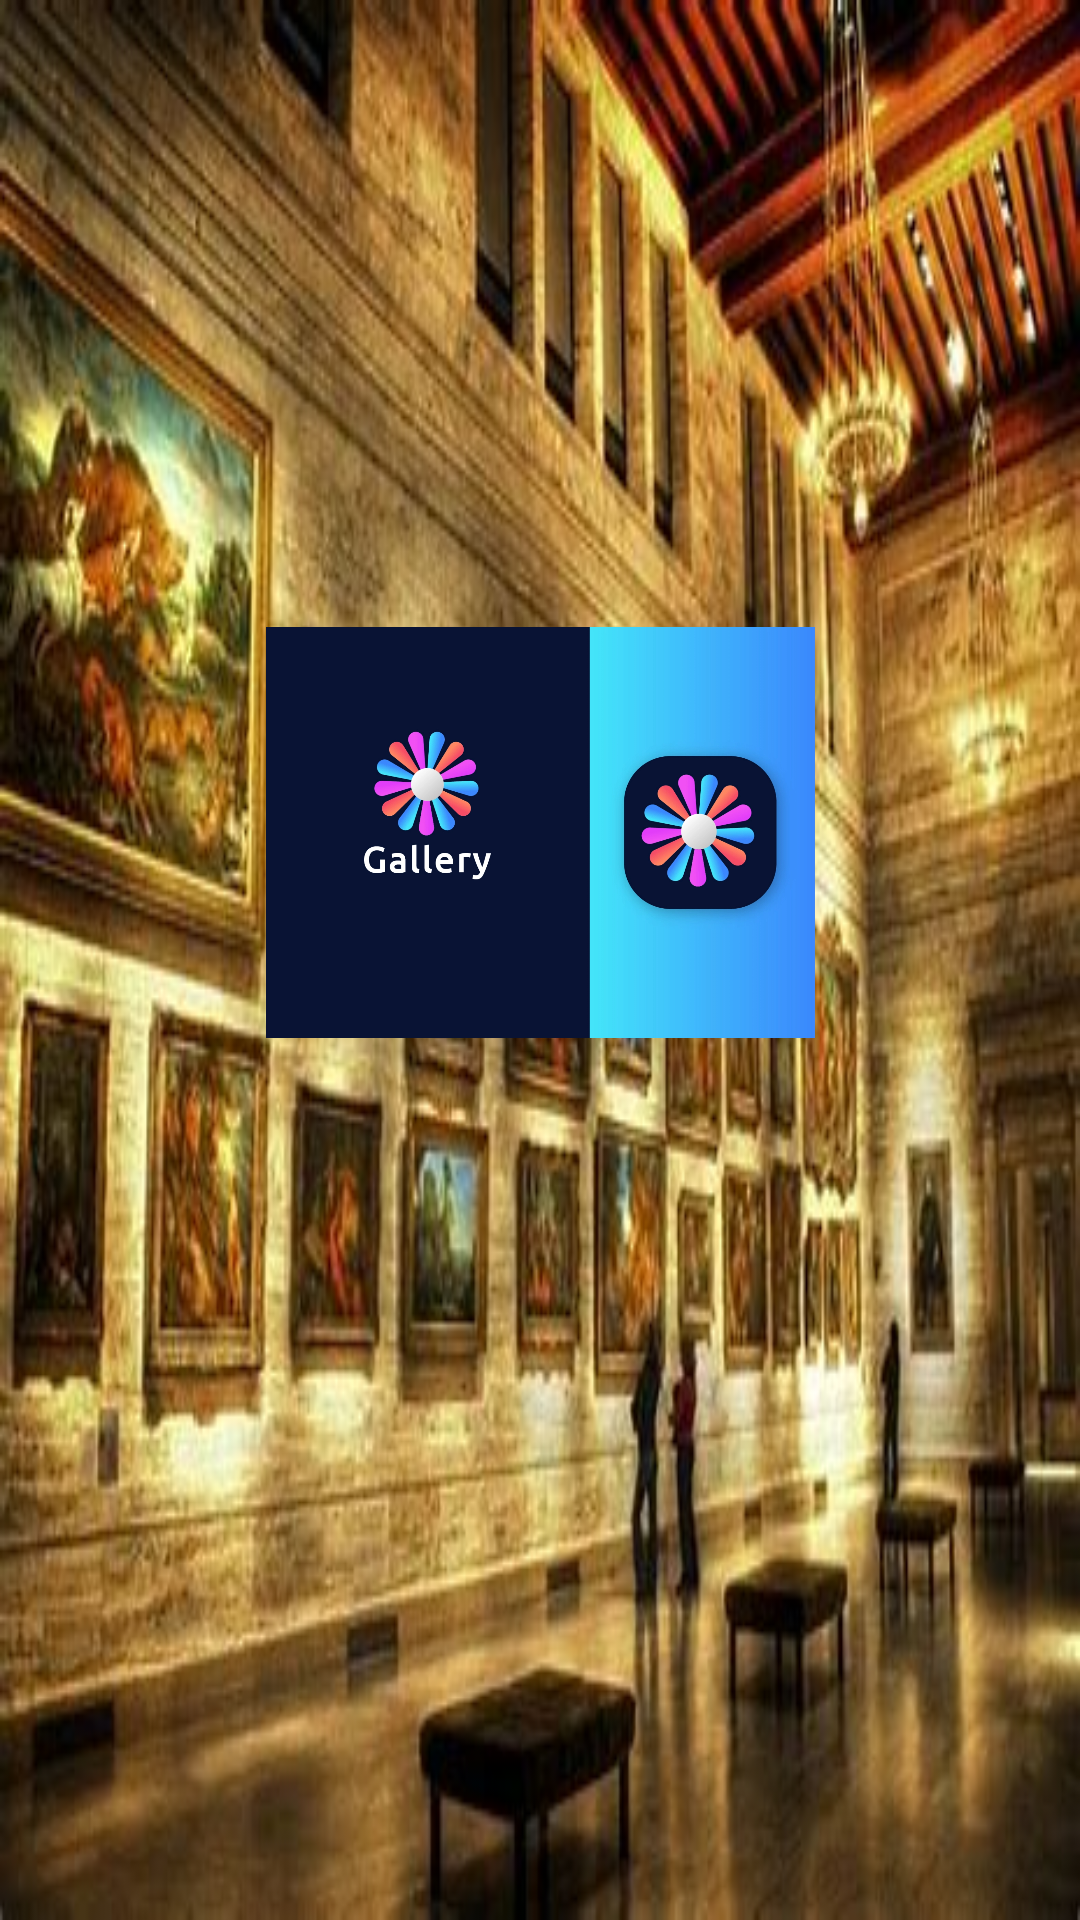

This screen was rendered from an Android layout file. Write that file and the resources it references.
<!-- AndroidManifest.xml: application theme Theme.PicEditor -->
<!-- res/layout/activity_editing.xml -->
<?xml version="1.0" encoding="utf-8"?>
<androidx.constraintlayout.widget.ConstraintLayout xmlns:android="http://schemas.android.com/apk/res/android"
    xmlns:app="http://schemas.android.com/apk/res-auto"
    xmlns:tools="http://schemas.android.com/tools"
    android:layout_width="match_parent"
    android:layout_height="match_parent"
    android:background="@drawable/gallery2">


    <ProgressBar
        android:id="@+id/progressBar"
        style="?android:attr/progressBarStyle"
        android:layout_width="382dp"
        android:layout_height="68dp"
        android:layout_weight="1"
        app:layout_constraintBottom_toBottomOf="parent"
        app:layout_constraintEnd_toEndOf="parent"
        app:layout_constraintHorizontal_bias="0.551"
        app:layout_constraintStart_toStartOf="parent"
        app:layout_constraintTop_toTopOf="parent"
        app:layout_constraintVertical_bias="0.63" />

    <ImageView
        android:id="@+id/imageView4"
        android:layout_width="183dp"
        android:layout_height="157dp"
        app:layout_constraintBottom_toBottomOf="parent"
        app:layout_constraintEnd_toEndOf="parent"
        app:layout_constraintStart_toStartOf="parent"
        app:layout_constraintTop_toTopOf="parent"
        app:layout_constraintVertical_bias="0.412"
        app:srcCompat="@drawable/gallery_open" />


</androidx.constraintlayout.widget.ConstraintLayout>
<!-- resources referenced by this layout -->
<resources>
  <!-- drawable gallery2: jpg bitmap (drawable, 44708 bytes) -->
  <!-- drawable gallery_open: png bitmap (drawable, 75418 bytes) -->
  <style name="Theme.PicEditor" parent="Theme.Material3.DayNight.NoActionBar">
          
          <item name="colorPrimary">@color/blue</item>
          <item name="colorPrimaryVariant">@color/blue</item>
          <item name="colorOnPrimary">@color/white</item>
          
          <item name="colorSecondary">@color/teal_200</item>
          <item name="colorSecondaryVariant">@color/teal_700</item>
          <item name="colorOnSecondary">@color/black</item>
          
          <item name="android:statusBarColor">?attr/colorPrimaryVariant</item>
          
      </style>
  <color name="blue">#2196F3</color>
  <color name="white">#FFFFFFFF</color>
  <color name="teal_200">#FF03DAC5</color>
  <color name="teal_700">#FF018786</color>
  <color name="black">#FF000000</color>
</resources>
